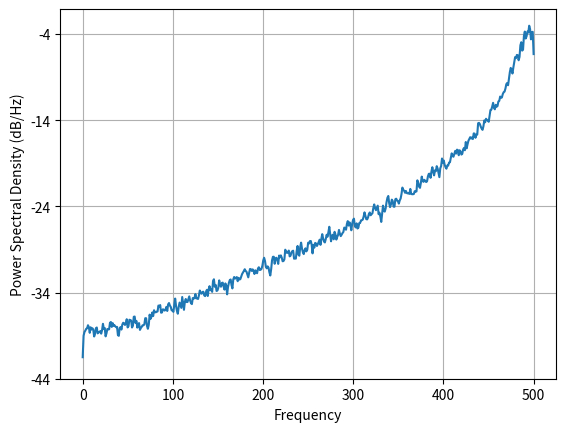

This chart was generated by the following Python code:
import matplotlib.pyplot as plt
import numpy as np
import scipy.signal as s


def simple_hpf(signal):
    # Implement IIR filter:
    # y[n] = -0.9*y[n-1] + x[n] - 0.5*x[n-1]
    out = np.zeros(len(signal))
    
    for i in range(len(signal)):
        if i > 1:
            out[i] = signal[i]-0.9*out[i-1]-0.5*signal[i-1]
    
    return out


# Implement this system function
#         1 - 0.5 z^{-1}
# H(z) =  --------------
#         1 + 0.9 z^{-1}
b = [1.0, -0.5]
a = [1, 0.9]

# Create a white noise signal, which has a flat power
# spectrum
signal = np.random.randn(100000)

# Filter the noise signal.
iir_filtered = s.lfilter(b, a, signal)
# The same, but using a slower direct routine.
iir_filtered_slow = simple_hpf(signal)

sample_rate = 1000.0
# Plot the power spectrum estimate.
plt.psd(iir_filtered, NFFT=1024, Fs=sample_rate)
plt.savefig("ex_psd_hpf.png")
plt.show()
